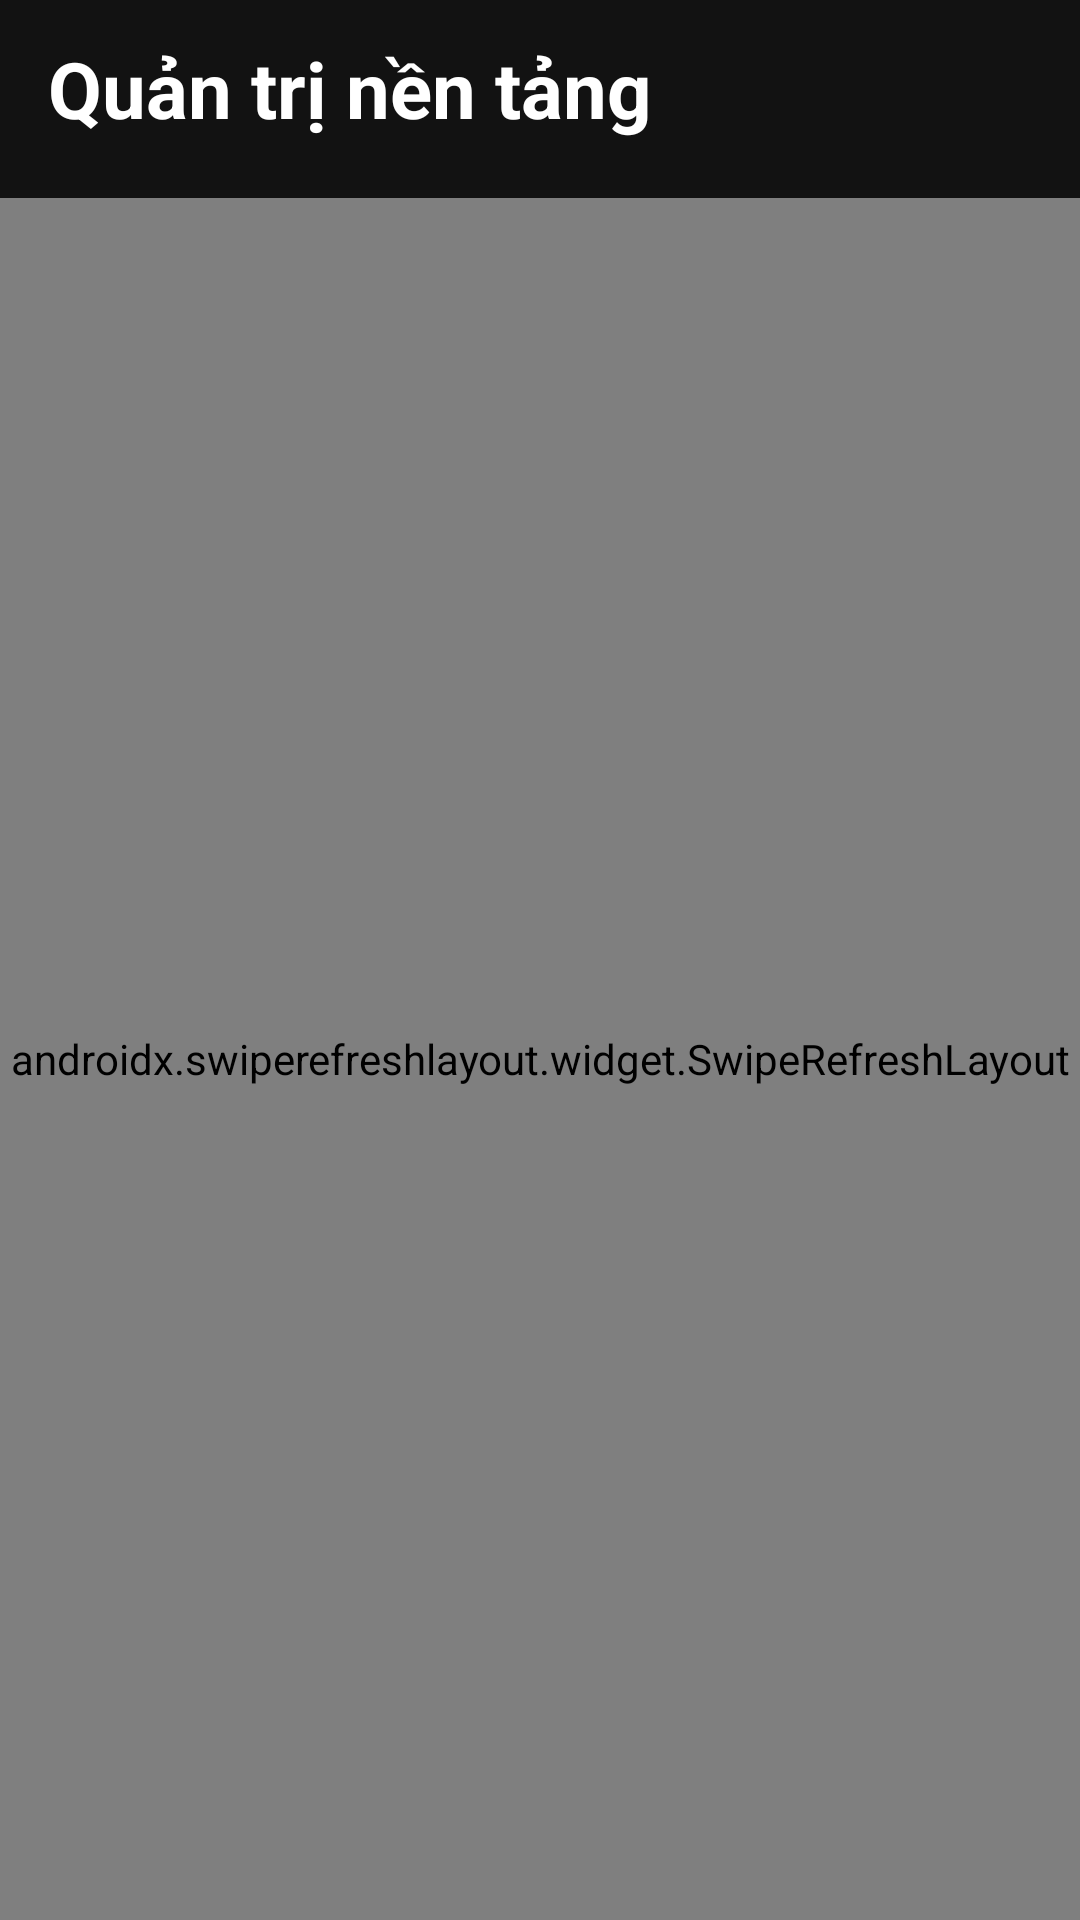

Android layout source for this screen:
<!-- AndroidManifest.xml: application theme Theme.GymManagement -->
<!-- res/layout/activity_admin_main.xml -->
<?xml version="1.0" encoding="utf-8"?>
<LinearLayout xmlns:android="http://schemas.android.com/apk/res/android"
    xmlns:app="http://schemas.android.com/apk/res-auto"
    android:layout_width="match_parent"
    android:layout_height="match_parent"
    android:background="@color/bg_main"
    android:orientation="vertical">

    <LinearLayout
        android:layout_width="match_parent"
        android:layout_height="wrap_content"
        android:gravity="center_vertical"
        android:orientation="horizontal"
        android:paddingStart="16dp"
        android:paddingTop="12dp"
        android:paddingEnd="8dp">

        <LinearLayout
            android:layout_width="0dp"
            android:layout_height="wrap_content"
            android:layout_weight="1"
            android:orientation="vertical">

            <TextView
                style="@style/Text.Headline"
                android:layout_width="match_parent"
                android:layout_height="wrap_content"
                android:text="@string/admin_title" />

            <TextView
                android:id="@+id/admin_user"
                style="@style/Text.Secondary"
                android:layout_width="match_parent"
                android:layout_height="wrap_content" />
        </LinearLayout>

        <ImageButton
            android:id="@+id/admin_logout"
            android:layout_width="48dp"
            android:layout_height="48dp"
            android:background="?attr/selectableItemBackgroundBorderless"
            android:contentDescription="@string/action_logout"
            android:src="@drawable/ic_logout"
            app:tint="@color/text_primary" />
    </LinearLayout>

    <HorizontalScrollView
        android:layout_width="match_parent"
        android:layout_height="wrap_content"
        android:paddingStart="16dp"
        android:paddingEnd="16dp"
        android:scrollbars="none">

        <com.google.android.material.chip.ChipGroup
            android:id="@+id/admin_chips"
            android:layout_width="wrap_content"
            android:layout_height="wrap_content"
            app:selectionRequired="true"
            app:singleLine="true"
            app:singleSelection="true" />
    </HorizontalScrollView>

    <androidx.swiperefreshlayout.widget.SwipeRefreshLayout
        android:id="@+id/admin_refresh"
        android:layout_width="match_parent"
        android:layout_height="0dp"
        android:layout_weight="1">

        <com.example.gymmanagement.ui.components.StateLayout
            android:id="@+id/admin_state"
            android:layout_width="match_parent"
            android:layout_height="match_parent">

            <androidx.recyclerview.widget.RecyclerView
                android:id="@+id/admin_list"
                android:layout_width="match_parent"
                android:layout_height="match_parent"
                android:clipToPadding="false"
                android:padding="16dp" />
        </com.example.gymmanagement.ui.components.StateLayout>
    </androidx.swiperefreshlayout.widget.SwipeRefreshLayout>
</LinearLayout>
<!-- resources referenced by this layout -->
<resources>
  <color name="bg_main">#121212</color>
  <color name="text_primary">#FFFFFF</color>
  <string name="action_logout">Đăng xuất</string>
  <string name="admin_title">Quản trị nền tảng</string>
  <style name="Text.Headline" parent="">
          <item name="android:textColor">@color/text_primary</item>
          <item name="android:textSize">26sp</item>
          <item name="android:textStyle">bold</item>
      </style>
  <style name="Text.Secondary" parent="">
          <item name="android:textColor">@color/text_secondary</item>
          <item name="android:textSize">14sp</item>
      </style>
  <color name="text_secondary">#BDBDBD</color>
  <color name="primary">#E53935</color>
  <color name="white">#FFFFFF</color>
  <color name="primary_dark">#B71C1C</color>
  <color name="bg_surface">#2A2A2A</color>
  <color name="bg_card">#1E1E1E</color>
  <color name="divider">#383838</color>
  <color name="danger">#EF5350</color>
  <color name="text_hint">#8A8A8A</color>
  <style name="Widget.Gym.Button" parent="Widget.Material3.Button">
          <item name="android:minHeight">52dp</item>
          <item name="android:textSize">16sp</item>
          <item name="android:textStyle">bold</item>
          <item name="android:textAllCaps">false</item>
          <item name="cornerRadius">14dp</item>
          <item name="backgroundTint">@color/primary</item>
      </style>
  <style name="Widget.Gym.Input" parent="Widget.Material3.TextInputLayout.OutlinedBox">
          <item name="boxStrokeColor">@color/primary</item>
          <item name="boxCornerRadiusTopStart">14dp</item>
          <item name="boxCornerRadiusTopEnd">14dp</item>
          <item name="boxCornerRadiusBottomStart">14dp</item>
          <item name="boxCornerRadiusBottomEnd">14dp</item>
          <item name="hintTextColor">@color/primary</item>
          <item name="android:textColorHint">@color/text_hint</item>
      </style>
  <style name="ThemeOverlay.Gym.BottomSheet" parent="ThemeOverlay.Material3.BottomSheetDialog">
          <item name="bottomSheetStyle">@style/Widget.Gym.BottomSheet</item>
      </style>
  <style name="ThemeOverlay.Gym.Dialog" parent="ThemeOverlay.Material3.MaterialAlertDialog">
          <item name="colorSurface">@color/bg_card</item>
          <item name="shapeAppearanceOverlay">@style/ShapeAppearance.Gym.Large</item>
      </style>
  <style name="Widget.Gym.BottomSheet" parent="Widget.Material3.BottomSheet">
          <item name="backgroundTint">@color/bg_card</item>
          <item name="shapeAppearanceOverlay">@style/ShapeAppearance.Gym.Sheet</item>
      </style>
  <style name="ShapeAppearance.Gym.Large" parent="ShapeAppearance.Material3.Corner.Large">
          <item name="cornerSize">20dp</item>
      </style>
  <style name="ShapeAppearance.Gym.Sheet" parent="">
          <item name="cornerFamily">rounded</item>
          <item name="cornerSizeTopLeft">24dp</item>
          <item name="cornerSizeTopRight">24dp</item>
          <item name="cornerSizeBottomLeft">0dp</item>
          <item name="cornerSizeBottomRight">0dp</item>
      </style>
</resources>
